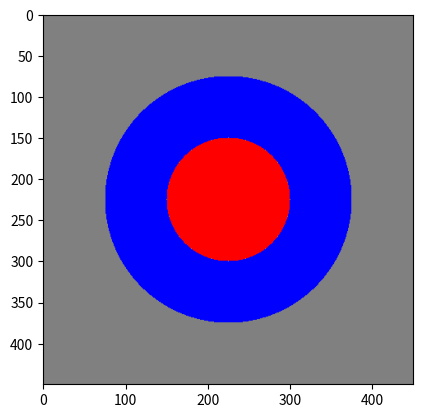

Write the Python code that produced this figure.
import matplotlib.pyplot as plt
from math import sqrt

n = 450
h = w = n/2;

a = [[0] * n for i in range(450)]
for i in range(n):
    for j in range(n):
        pixel = sqrt((i-w)**2 + (j-h)**2)
        if pixel<75:
            a[i][j] = [255, 0, 0] 
        elif 75<pixel<150:
            a[i][j] = [0, 0, 255]
        else:
            a[i][j] = [128, 128, 128]
            
imgplot = plt.imshow(a)
plt.show()